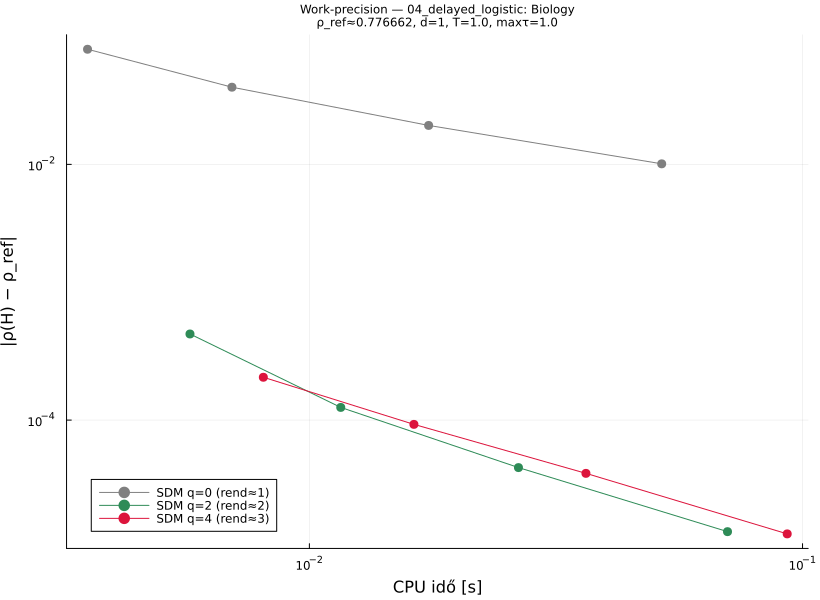

The table this chart was drawn from, first rows:
# Linearized delayed logistic (Hutchinso…
# category: Biology  d=1  T=1.0  maxτ=1.…
q, order, p, rho, cputime, abserr
0, 1, 8, 0.8561, 0.00355, 0.07943
0, 1, 16, 0.8168, 0.006966, 0.04011
0, 1, 32, 0.7968, 0.01745, 0.02015
0, 1, 64, 0.7868, 0.05181, 0.01009
2, 2, 8, 0.7771, 0.005727, 0.0004713
2, 2, 16, 0.7768, 0.01158, 0.0001256
2, 2, 32, 0.7767, 0.02654, 4.25107507673e-05
2, 2, 64, 0.7767, 0.07045, 1.34115210241e-05
4, 3, 8, 0.7769, 0.008066, 0.0002162
4, 3, 16, 0.7768, 0.01629, 9.254894606e-05
4, 3, 32, 0.7767, 0.03637, 3.8312889692e-05
4, 3, 64, 0.7767, 0.09309, 1.28829863124e-05
# rho_ref=0.776661970452
